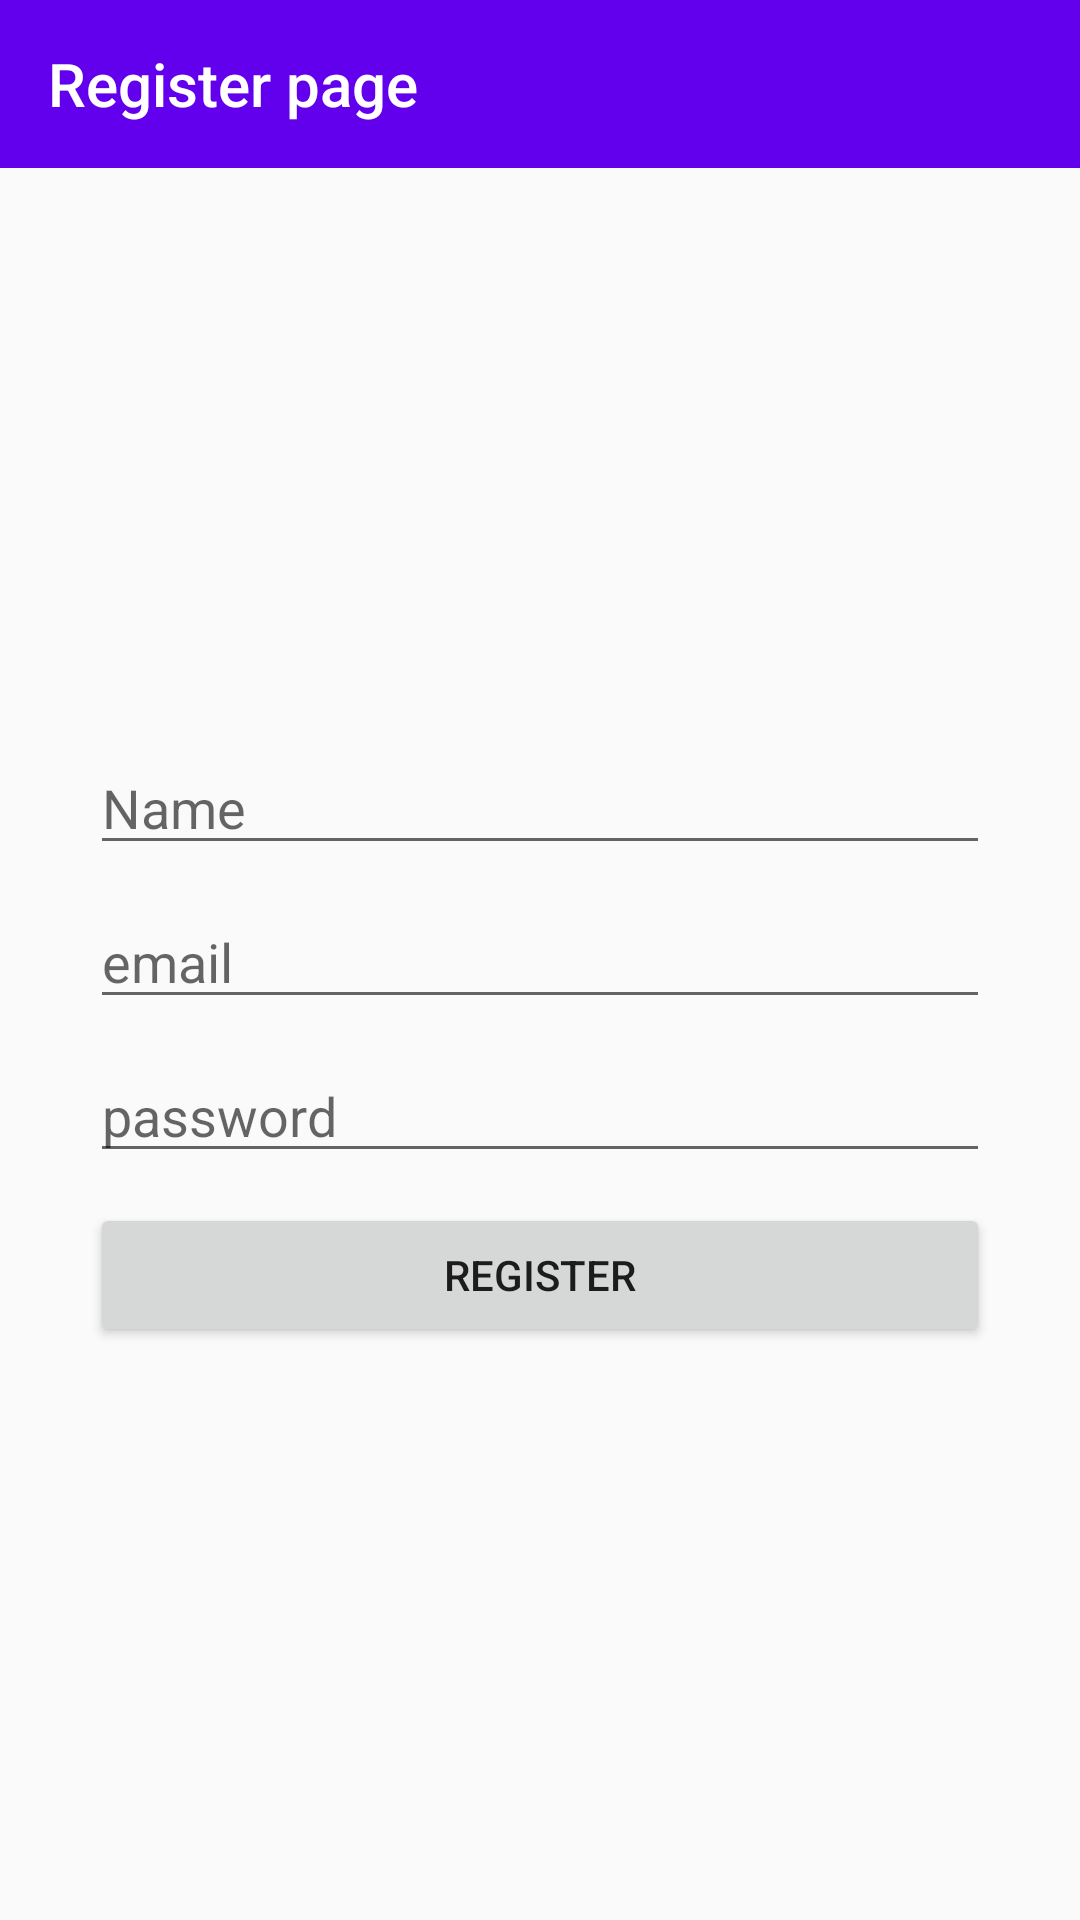

This screen was rendered from an Android layout file. Write that file and the resources it references.
<!-- AndroidManifest.xml: application theme Theme.ShardPrf -->
<!-- res/layout/activity_register.xml -->
<?xml version="1.0" encoding="utf-8"?>
<LinearLayout xmlns:android="http://schemas.android.com/apk/res/android"
    xmlns:app="http://schemas.android.com/apk/res-auto"
    xmlns:tools="http://schemas.android.com/tools"
    android:layout_width="match_parent"
    android:layout_height="match_parent"
    android:orientation="vertical"
    tools:context=".RegisterActivity">

    <androidx.appcompat.widget.Toolbar
        android:layout_width="match_parent"
        android:layout_height="?attr/actionBarSize"
        android:background="#FF6200EE"
        app:title="Register page"
        app:titleTextColor="@color/white"/>

    <RelativeLayout
        android:layout_width="match_parent"
        android:layout_height="match_parent">

        <LinearLayout
            android:layout_centerInParent="true"
            android:padding="30dp"
            android:layout_width="match_parent"
            android:layout_height="wrap_content"
            android:orientation="vertical">

            <EditText
                android:layout_width="match_parent"
                android:layout_height="wrap_content"
                android:hint="Name"
                android:id="@+id/txt_name"/>

            <EditText
                android:layout_marginTop="10dp"
                android:layout_width="match_parent"
                android:layout_height="wrap_content"
                android:hint="email"
                android:id="@+id/txt_email"/>

            <EditText
                android:layout_marginTop="10dp"
                android:layout_width="match_parent"
                android:layout_height="wrap_content"
                android:hint="password"
                android:id="@+id/txt_password"/>

            <Button
                android:layout_marginTop="10dp"
                android:layout_width="match_parent"
                android:layout_height="wrap_content"
                android:text="Register"
                android:id="@+id/btn_register"/>

        </LinearLayout>

    </RelativeLayout>

</LinearLayout>
<!-- resources referenced by this layout -->
<resources>
  <style name="Theme.ShardPrf" parent="Theme.MaterialComponents.DayNight.NoActionBar.Bridge">
          
          <item name="colorPrimary">@color/purple_500</item>
          <item name="colorPrimaryVariant">@color/purple_700</item>
          <item name="colorOnPrimary">@color/white</item>
          
          <item name="colorSecondary">@color/teal_200</item>
          <item name="colorSecondaryVariant">@color/teal_700</item>
          <item name="colorOnSecondary">@color/black</item>
          
          <item name="android:statusBarColor" tools:targetApi="l">?attr/colorPrimaryVariant</item>
          
      </style>
  <!-- not gathered from this repository: default colours our renderer supplied (Android Studio template values) -->
  <color name="purple_500">#FF6200EE</color>
  <color name="purple_700">#FF3700B3</color>
  <color name="teal_200">#FF03DAC5</color>
  <color name="teal_700">#FF018786</color>
  <color name="black">#FF000000</color>
  <color name="white">#FFFFFFFF</color>
</resources>
